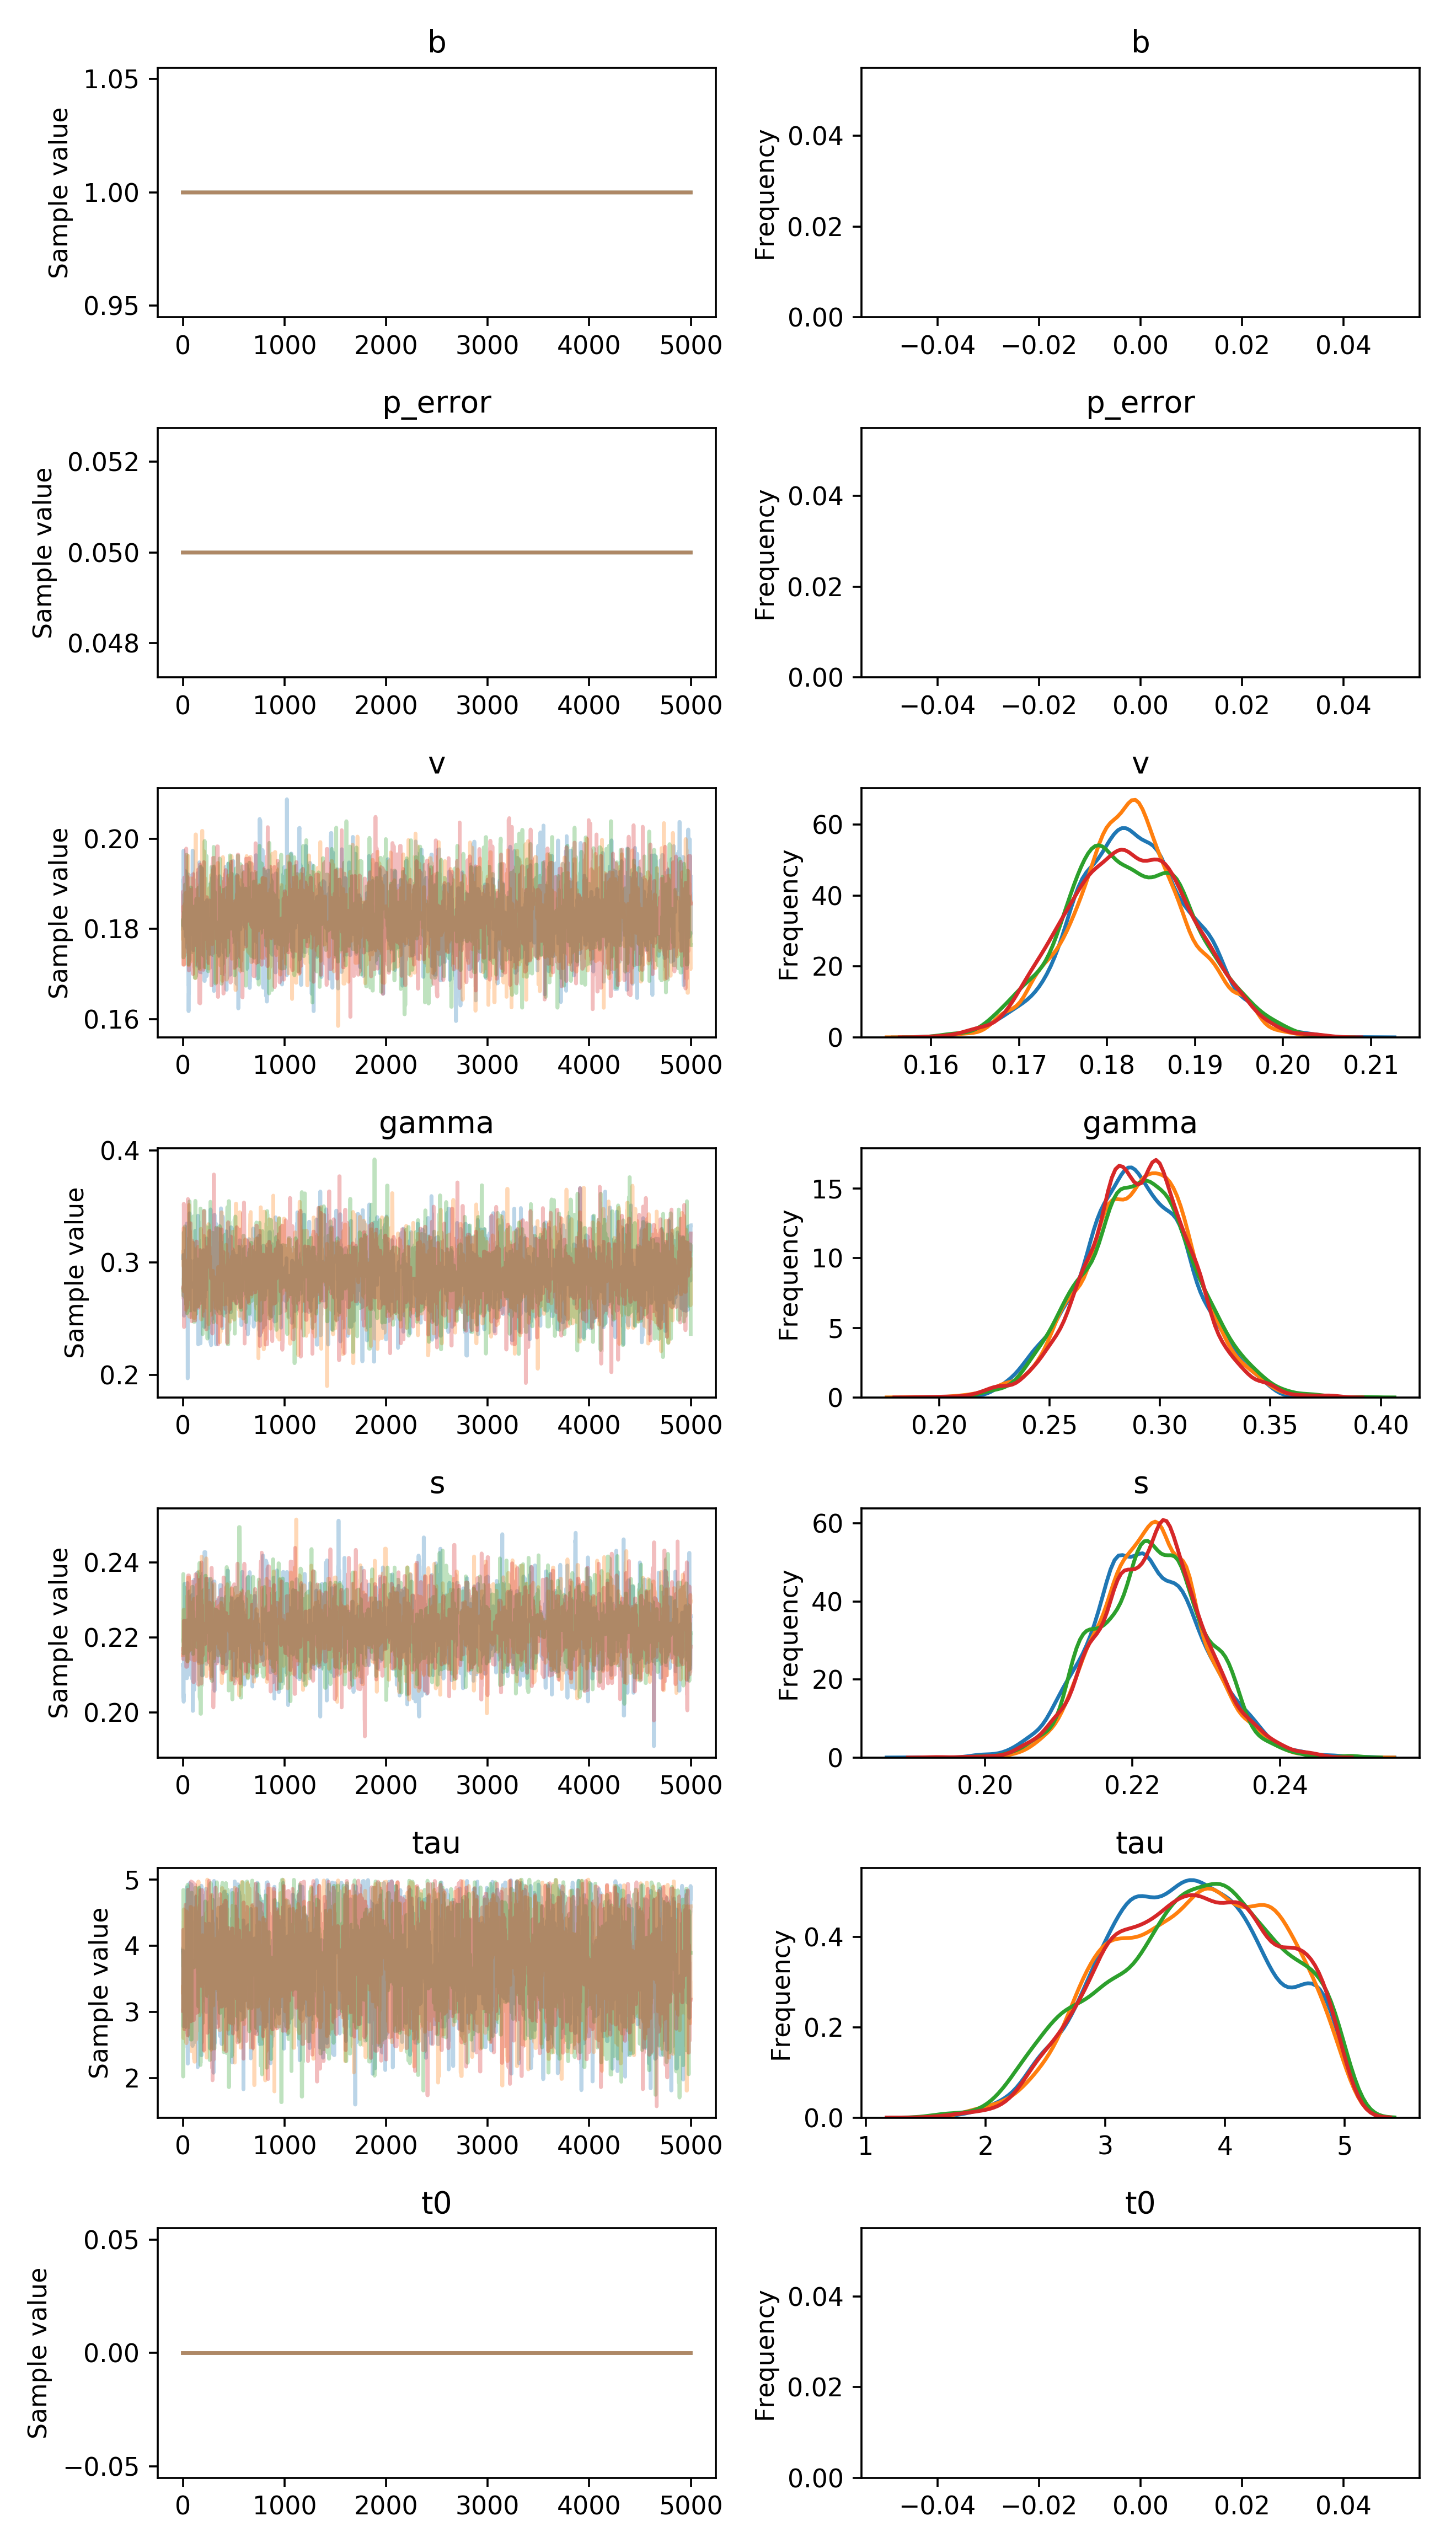

The file beside this chart, header and first rows:
, b, p_error, v__0_0, gamma__0_0, s__0_0, tau__0_0, t0__0_0
0, 1.0, 0.05, 0.1907, 0.3039, 0.2127, 3.925, 0.0
1, 1.0, 0.05, 0.1907, 0.3068, 0.2127, 3.925, 0.0
2, 1.0, 0.05, 0.1807, 0.3068, 0.2127, 3.88, 0.0
3, 1.0, 0.05, 0.1807, 0.3068, 0.204, 3.88, 0.0
4, 1.0, 0.05, 0.1807, 0.3068, 0.204, 3.638, 0.0
5, 1.0, 0.05, 0.1807, 0.3068, 0.204, 2.781, 0.0
6, 1.0, 0.05, 0.1973, 0.3068, 0.204, 2.781, 0.0
7, 1.0, 0.05, 0.1834, 0.3068, 0.2049, 2.781, 0.0
8, 1.0, 0.05, 0.1834, 0.3068, 0.2028, 2.781, 0.0
9, 1.0, 0.05, 0.1834, 0.3068, 0.2153, 2.781, 0.0
10, 1.0, 0.05, 0.1834, 0.2528, 0.2153, 3.04, 0.0
11, 1.0, 0.05, 0.1834, 0.2528, 0.2153, 3.04, 0.0
12, 1.0, 0.05, 0.1834, 0.2717, 0.2153, 3.04, 0.0
13, 1.0, 0.05, 0.1834, 0.2717, 0.2153, 3.04, 0.0
14, 1.0, 0.05, 0.1834, 0.2678, 0.228, 3.04, 0.0
15, 1.0, 0.05, 0.1834, 0.2678, 0.214, 3.637, 0.0
16, 1.0, 0.05, 0.1834, 0.2897, 0.2343, 3.494, 0.0
17, 1.0, 0.05, 0.1834, 0.2897, 0.2343, 3.494, 0.0
18, 1.0, 0.05, 0.1834, 0.2897, 0.2224, 3.494, 0.0
19, 1.0, 0.05, 0.18, 0.2928, 0.2224, 3.428, 0.0
20, 1.0, 0.05, 0.1922, 0.2928, 0.2224, 3.428, 0.0
21, 1.0, 0.05, 0.1922, 0.2928, 0.2224, 3.428, 0.0
22, 1.0, 0.05, 0.1922, 0.2928, 0.2224, 3.087, 0.0
23, 1.0, 0.05, 0.1922, 0.2928, 0.2224, 3.087, 0.0
24, 1.0, 0.05, 0.1922, 0.2928, 0.2224, 3.087, 0.0
25, 1.0, 0.05, 0.1922, 0.2678, 0.2224, 3.087, 0.0
26, 1.0, 0.05, 0.1928, 0.2678, 0.2224, 3.29, 0.0
27, 1.0, 0.05, 0.1928, 0.2886, 0.2224, 3.29, 0.0
28, 1.0, 0.05, 0.1928, 0.2886, 0.2224, 3.29, 0.0
29, 1.0, 0.05, 0.1783, 0.2903, 0.2224, 3.29, 0.0
30, 1.0, 0.05, 0.1796, 0.3109, 0.2224, 3.29, 0.0
31, 1.0, 0.05, 0.1868, 0.3109, 0.2224, 3.29, 0.0
32, 1.0, 0.05, 0.1868, 0.3109, 0.2114, 3.29, 0.0
33, 1.0, 0.05, 0.1868, 0.3109, 0.2114, 3.29, 0.0
34, 1.0, 0.05, 0.1868, 0.3109, 0.2091, 3.29, 0.0
35, 1.0, 0.05, 0.1868, 0.3109, 0.2091, 3.29, 0.0
36, 1.0, 0.05, 0.1868, 0.3109, 0.2091, 3.809, 0.0
37, 1.0, 0.05, 0.1868, 0.3109, 0.2091, 2.685, 0.0
38, 1.0, 0.05, 0.1868, 0.3109, 0.2091, 2.685, 0.0
39, 1.0, 0.05, 0.1868, 0.3348, 0.2091, 2.909, 0.0
40, 1.0, 0.05, 0.1845, 0.3348, 0.2091, 4.836, 0.0
41, 1.0, 0.05, 0.1845, 0.3348, 0.2091, 4.882, 0.0
42, 1.0, 0.05, 0.1759, 0.3348, 0.2219, 4.882, 0.0
43, 1.0, 0.05, 0.1759, 0.3348, 0.2345, 4.828, 0.0
44, 1.0, 0.05, 0.1835, 0.2859, 0.2345, 4.828, 0.0
45, 1.0, 0.05, 0.1835, 0.2859, 0.2345, 2.467, 0.0
46, 1.0, 0.05, 0.1835, 0.2815, 0.2346, 2.467, 0.0
47, 1.0, 0.05, 0.1835, 0.1969, 0.2218, 2.467, 0.0
48, 1.0, 0.05, 0.1867, 0.1969, 0.2218, 2.216, 0.0
49, 1.0, 0.05, 0.1867, 0.2965, 0.2218, 2.216, 0.0
50, 1.0, 0.05, 0.1867, 0.3049, 0.2224, 2.554, 0.0
51, 1.0, 0.05, 0.1867, 0.2593, 0.219, 2.554, 0.0
52, 1.0, 0.05, 0.1867, 0.2593, 0.219, 2.554, 0.0
53, 1.0, 0.05, 0.1921, 0.2593, 0.2193, 2.554, 0.0
54, 1.0, 0.05, 0.1676, 0.3186, 0.2193, 3.168, 0.0
55, 1.0, 0.05, 0.1676, 0.3186, 0.2193, 3.168, 0.0
56, 1.0, 0.05, 0.1617, 0.3186, 0.2193, 4.472, 0.0
57, 1.0, 0.05, 0.1617, 0.3186, 0.2193, 2.809, 0.0
58, 1.0, 0.05, 0.1657, 0.3186, 0.2101, 3.694, 0.0
59, 1.0, 0.05, 0.1657, 0.3186, 0.2101, 4.657, 0.0
... 19,940 more rows
